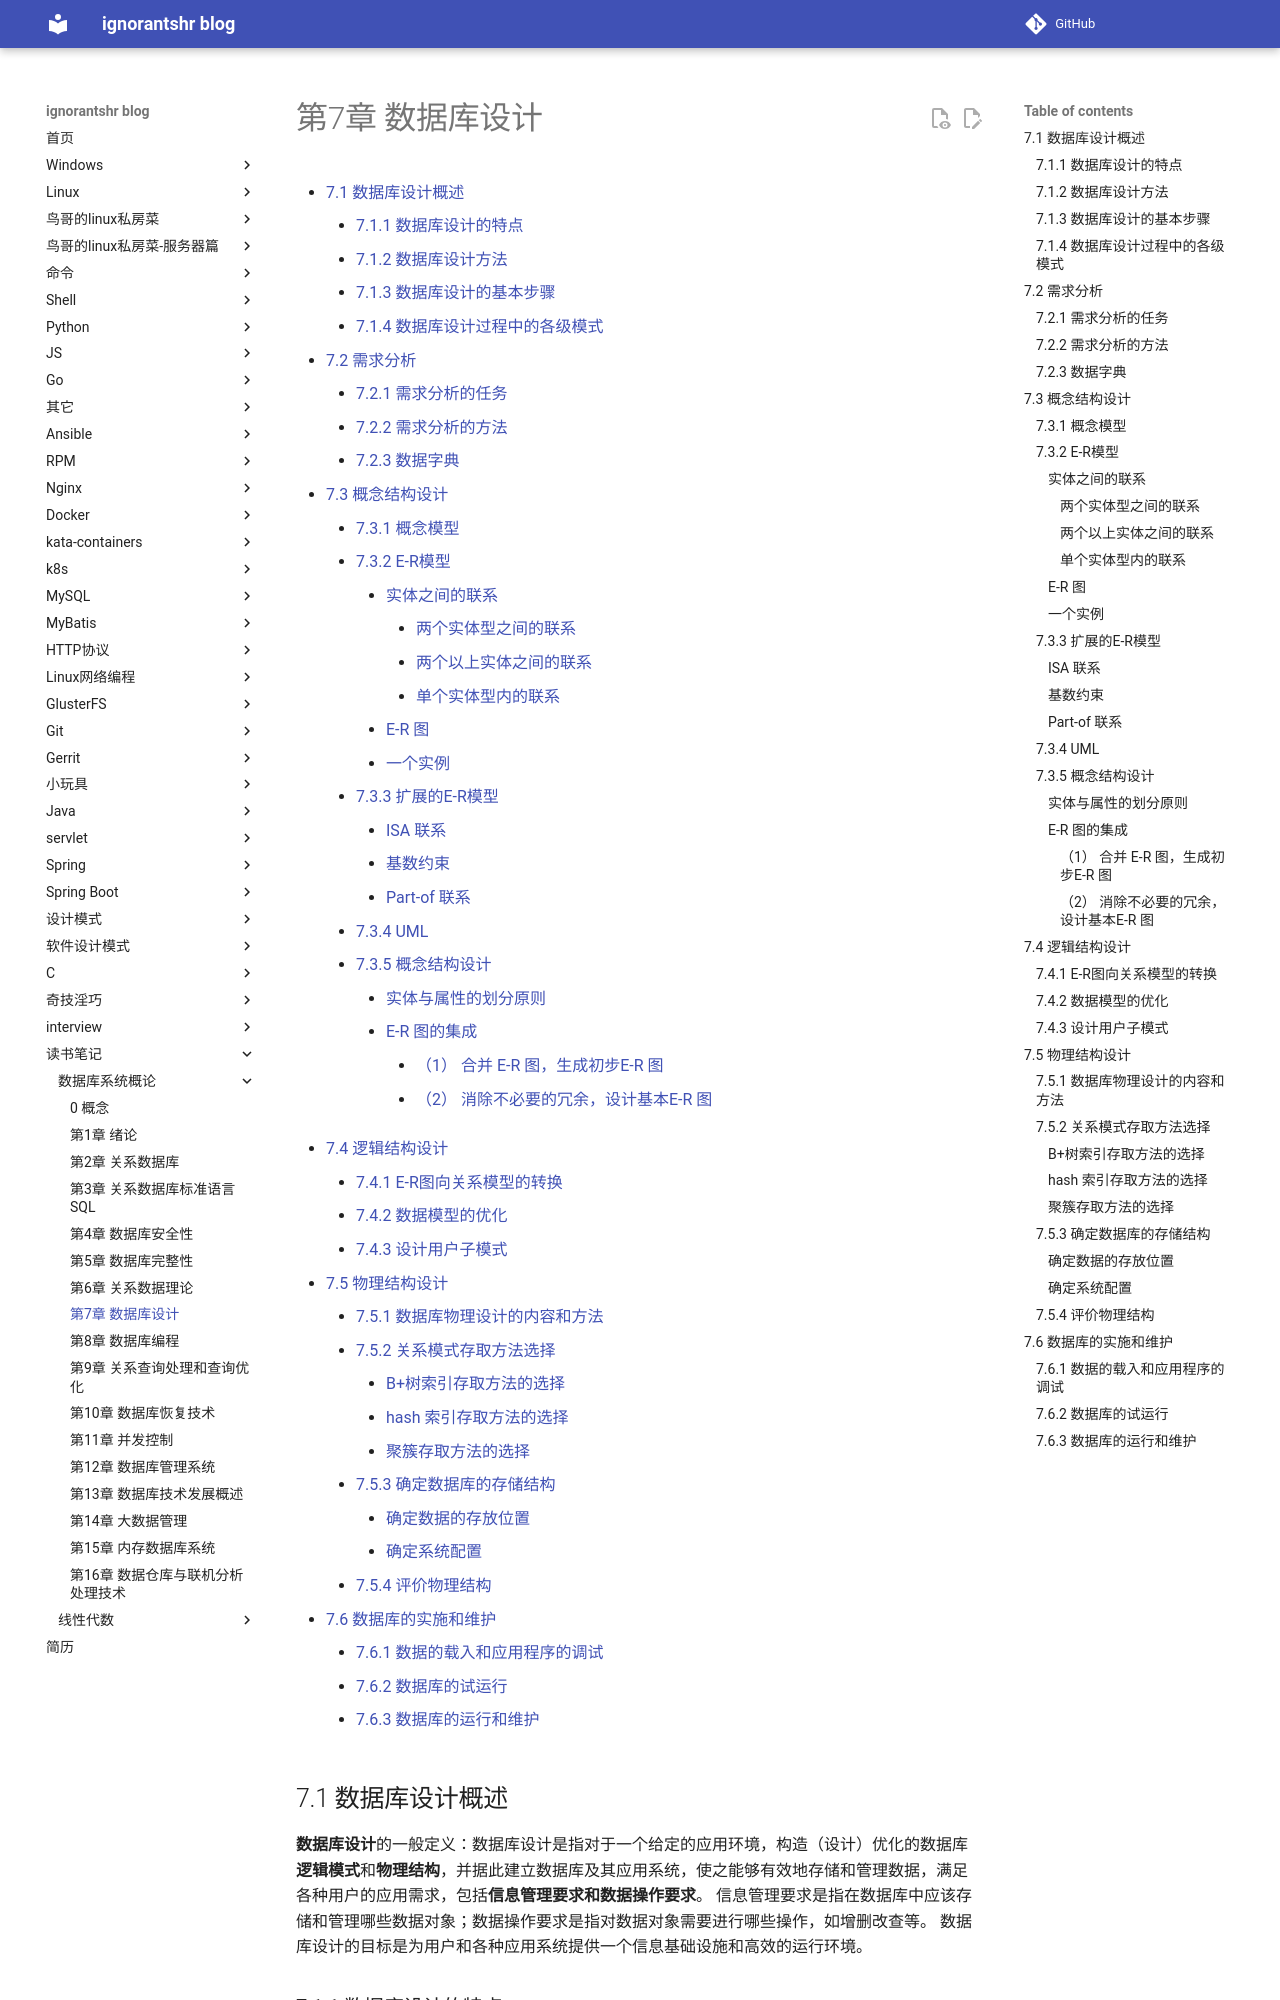

repository: ignorantshr/person-blog · page: 读书笔记/数据库系统概论/第7章 数据库设计/index.html · generator: mkdocs

[TOC]

## 7.1 数据库设计概述

**数据库设计**的一般定义：数据库设计是指对于一个给定的应用环境，构造（设计）优化的数据库**逻辑模式**和**物理结构**，并据此建立数据库及其应用系统，使之能够有效地存储和管理数据，满足各种用户的应用需求，包括**信息管理要求和数据操作要求**。
信息管理要求是指在数据库中应该存储和管理哪些数据对象；数据操作要求是指对数据对象需要进行哪些操作，如增删改查等。
数据库设计的目标是为用户和各种应用系统提供一个信息基础设施和高效的运行环境。

### 7.1.1 数据库设计的特点

1. 数据库建设的基本规律

    “**三分技术，七分管理，十二分基础数据**”是数据库设计的特点之一。
    这里的管理不仅仅包括数据库建设作为一个大型的工程项目本身的项目管理，还包括该企业（即应用部门）的业务管理。
    企业的业务管理更加复杂，也更重要，对数据库结构的设计有直接影响。
    “十二分基础数据”则强调了数据的收集、整理、组织和不断更新是数据库建设中的重要环节。

2. 结构（数据）设计和行为（处理）设计相结合

数据库设计应该和应用系统设计相结合。

### 7.1.2 数据库设计方法

大型数据库设计是涉及多学科的综合性技术，又是一项庞大的工程项目。它要求从事数据库设计的专业人员具备多方面的知识和技术。主要包括：

- 计算机的基础知识；
- 软件工程的原理和方法；
- 程序设计的方法和技巧；
- 数据库的基本知识；
- 数据库设计技术；
- 应用领域的知识。

人们努力探索，提出了各种数据库设计方法。例如，新奥尔良（New Orleans）方法、基于 E-R 模型的设计方法、3NF（第三范式）的设计方法、面向对象的数据库设计方法、统一建模语言（Unified Model Language, UML）方法等。
